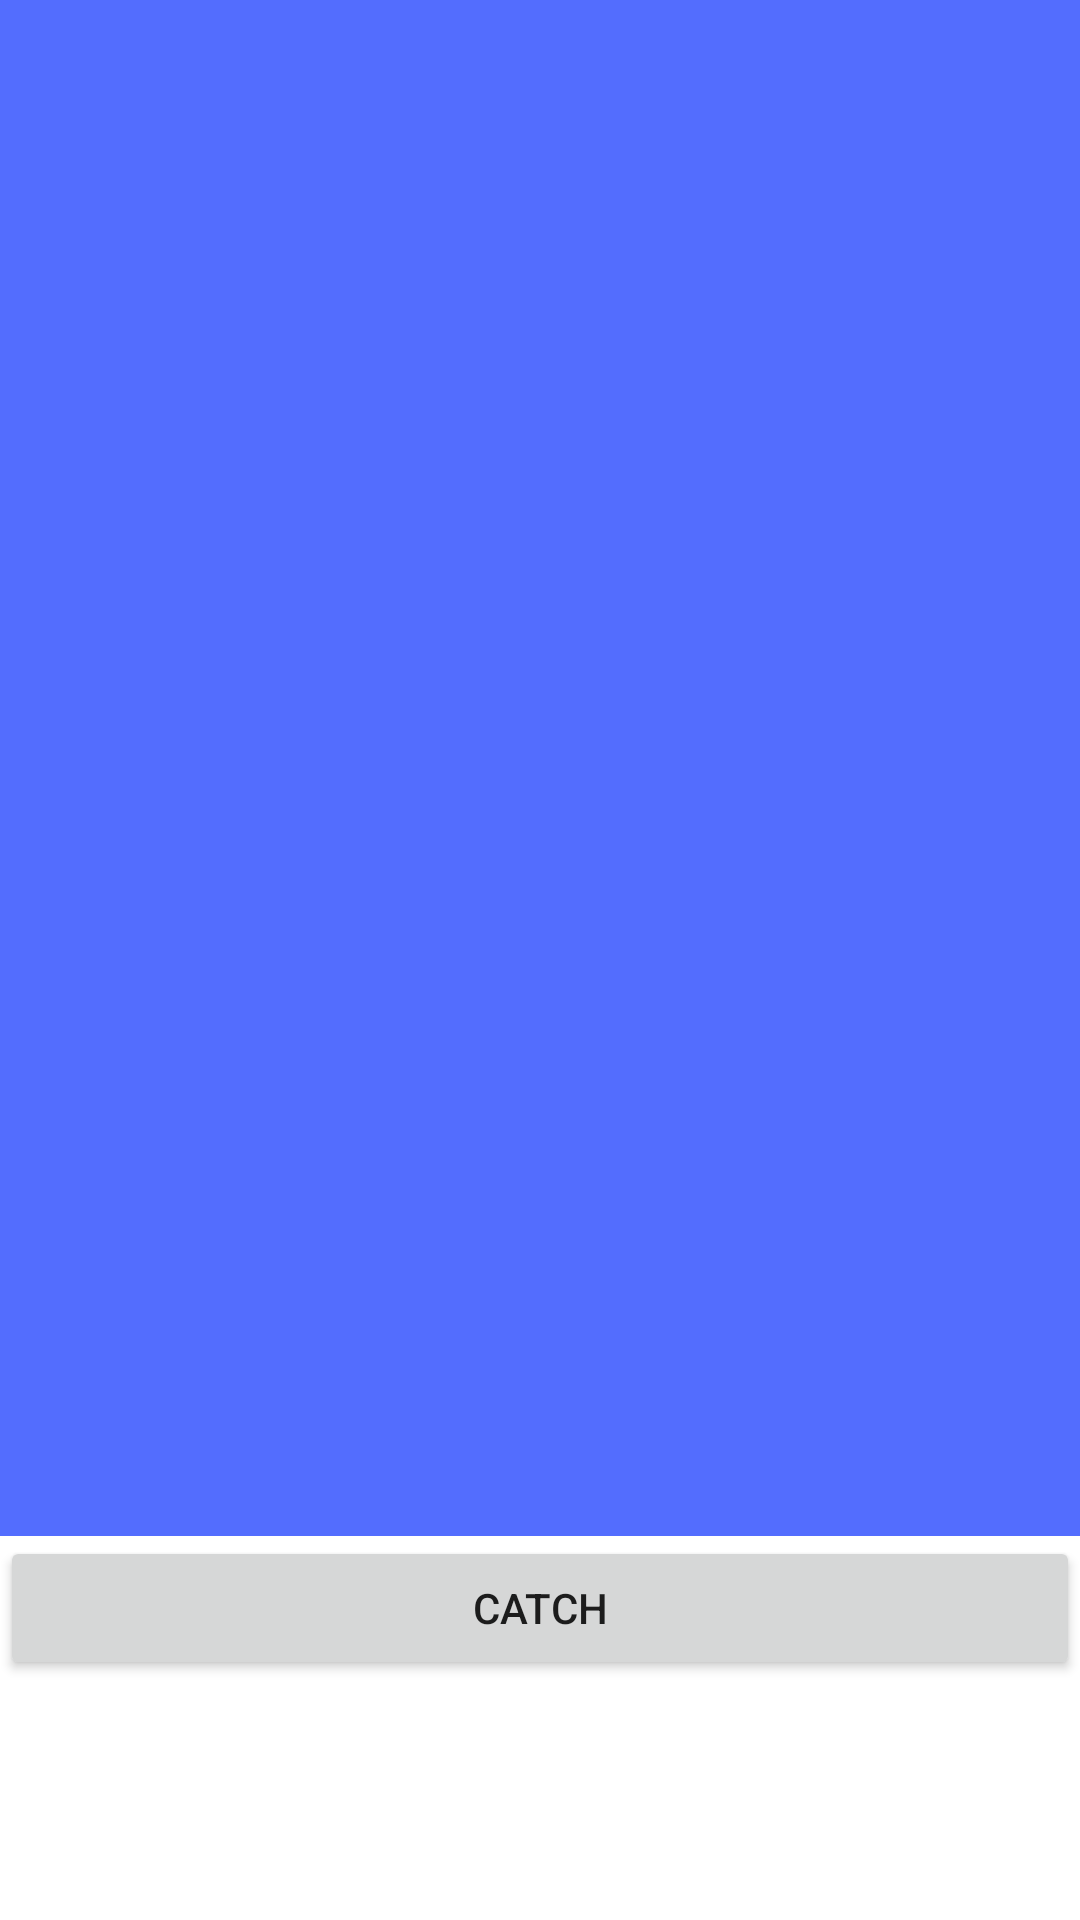

Write the Android layout XML for this screen, with the resource values it uses.
<!-- AndroidManifest.xml: fallback theme Theme.MaterialComponents.DayNight.NoActionBar -->
<!-- res/layout/activity_catch.xml -->
<?xml version="1.0" encoding="utf-8"?>
<android.support.constraint.ConstraintLayout xmlns:android="http://schemas.android.com/apk/res/android"
    xmlns:app="http://schemas.android.com/apk/res-auto"
    xmlns:tools="http://schemas.android.com/tools"
    android:layout_width="match_parent"
    android:layout_height="match_parent"
    tools:context=".views.activities.CatchActivity"
    android:theme="@style/AppTheme">

    <ScrollView
        android:id="@+id/scrollView2"
        android:layout_width="match_parent"
        android:layout_height="match_parent">

        <android.support.constraint.ConstraintLayout
            android:layout_width="match_parent"
            android:layout_height="wrap_content">

            <ImageView
                android:id="@+id/legend_image_view_catch_activity"
                android:layout_width="0dp"
                android:layout_height="512dp"
                app:layout_constraintEnd_toEndOf="parent"
                app:layout_constraintStart_toStartOf="parent"
                app:layout_constraintTop_toTopOf="parent"
                app:srcCompat="@color/accent" />

            <Button
                android:id="@+id/catch_button"
                android:layout_width="0dp"
                android:layout_height="wrap_content"
                android:text="CATCH"
                app:layout_constraintEnd_toEndOf="parent"
                app:layout_constraintHorizontal_bias="1.0"
                app:layout_constraintStart_toStartOf="parent"
                app:layout_constraintTop_toBottomOf="@+id/legend_image_view_catch_activity" />
        </android.support.constraint.ConstraintLayout>
    </ScrollView>

</android.support.constraint.ConstraintLayout>
<!-- resources referenced by this layout -->
<resources>
  <color name="accent">#536DFE</color>
  <style name="AppTheme" parent="Theme.AppCompat.Light.DarkActionBar">
          
          <item name="colorPrimary">@color/primary</item>
          <item name="colorPrimaryDark">@color/primary_dark</item>
          <item name="colorAccent">@color/accent</item>
      </style>
  <color name="primary">#673AB7</color>
  <color name="primary_dark">#512DA8</color>
</resources>
